Labelled photos from "satellite-image-classification", an image-classification folder in summer-xrx/satellite-image-classification. The possible labels are: beach, circular farmland, cloud, desert, forest, mountain, rectangular farmland, residential area, river, snow-covered mountain.

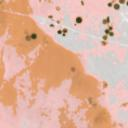
Label: circular farmland

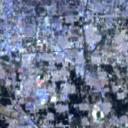
Label: residential area

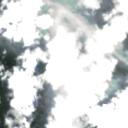
Label: cloud

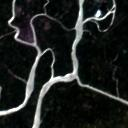
Label: river

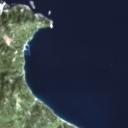
Label: beach

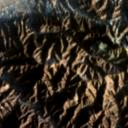
Label: mountain
